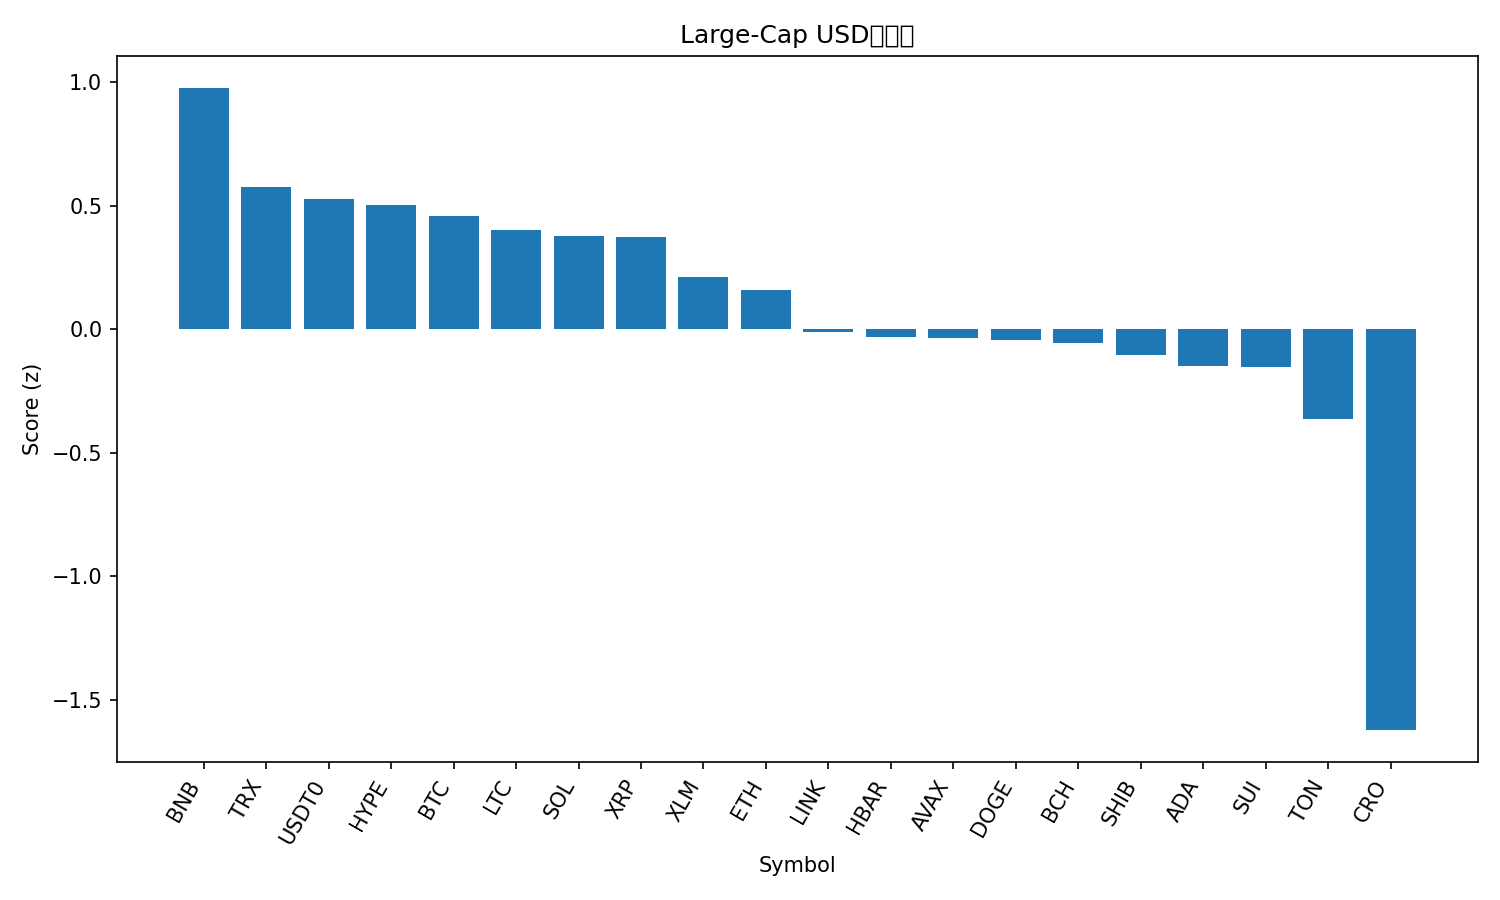

The data file committed next to this chart (first rows):
rank, name, symbol, price, pct_1h, pct_24h, pct_7d, pct_1h_vs_btc, pct_24h_vs_btc, pct_7d_vs_btc, market_cap_rank, market_cap, volume_usd, score
1, BNB, BNB, 969.8, 0.1613, 1.752, -5.115, 0.1751, 1.528, 0.4417, 5, 134953834190, 1560627436, 0.9761
2, TRON, TRX, 0.3377, 0.01999, 0.3842, -2.753, 0.03372, 0.1608, 2.804, 10, 31969130336, 434919606, 0.5757
3, USDT0, USDT0, 0.9997, -0.03022, -0.03617, -0.06615, -0.01649, -0.2596, 5.491, 30, 7210002660, 432147746, 0.5259
4, Hyperliquid, HYPE, 45.51, 0.2057, 1.494, -15.78, 0.2194, 1.27, -10.22, 18, 12318040237, 527770663, 0.5017
5, Bitcoin, BTC, 109436, -0.01373, 0.2235, -5.557, 0.0, 0.0, 0.0, 1, 2180675849158, 25300752018, 0.4599
6, Litecoin, LTC, 104.5, -0.05294, 0.5755, -8.148, -0.03921, 0.3521, -2.592, 28, 7980799823, 268776245, 0.4029
7, Solana, SOL, 201.9, 0.2425, 0.9611, -15.36, 0.2562, 0.7376, -9.808, 6, 109697362994, 4676876775, 0.3788
8, XRP, XRP, 2.79, -0.02837, 0.1948, -6.284, -0.01464, -0.02865, -0.7266, 4, 166881097380, 2951181724, 0.373
9, Stellar, XLM, 0.3585, 0.1023, -0.328, -7.22, 0.116, -0.5515, -1.663, 20, 11429770030, 103262440, 0.2101
10, Ethereum, ETH, 3999, 0.2294, -0.3944, -10.66, 0.2431, -0.6179, -5.107, 2, 482656786545, 18416154878, 0.1585
11, Chainlink, LINK, 20.81, 0.06975, -0.5834, -10.61, 0.08348, -0.8068, -5.051, 14, 14110063233, 348134680, -0.01087
12, Hedera, HBAR, 0.2125, 0.1931, -0.5618, -12.5, 0.2069, -0.7853, -6.943, 25, 9007225501, 98784901, -0.03049
13, Avalanche, AVAX, 28.59, 0.08989, -0.2009, -14.67, 0.1036, -0.4243, -9.115, 19, 12071407466, 665368609, -0.03561
14, Dogecoin, DOGE, 0.2294, 0.2883, -0.5049, -14.37, 0.3021, -0.7283, -8.812, 8, 34655523931, 1405896411, -0.04275
15, Bitcoin Cash, BCH, 541.4, 0.1215, -0.8536, -10.02, 0.1352, -1.077, -4.458, 22, 10791566811, 117507087, -0.05522
16, Shiba Inu, SHIB, 1.176e-05, 0.104, -1.122, -8.926, 0.1177, -1.345, -3.369, 31, 6927804779, 108238296, -0.1053
17, Cardano, ADA, 0.7805, 0.1273, -0.8397, -12.75, 0.141, -1.063, -7.198, 11, 28512430571, 854091925, -0.15
18, Sui, SUI, 3.18, 0.05931, -0.6801, -13.48, 0.07304, -0.9036, -7.927, 21, 11336702649, 557751403, -0.154
19, Toncoin, TON, 2.7, 0.04894, -1.426, -12.61, 0.06267, -1.649, -7.053, 32, 6880304183, 82980325, -0.3624
20, Cronos, CRO, 0.1855, -0.2962, -4.148, -19.69, -0.2825, -4.371, -14.13, 34, 6466546859, 34103017, -1.623
21, Figure Heloc, FIGR_HELOC, 0.9985, -4.875, -2.6, 1.422, -4.861, -2.823, 6.979, 17, 13328466779, 954606, -2.053
